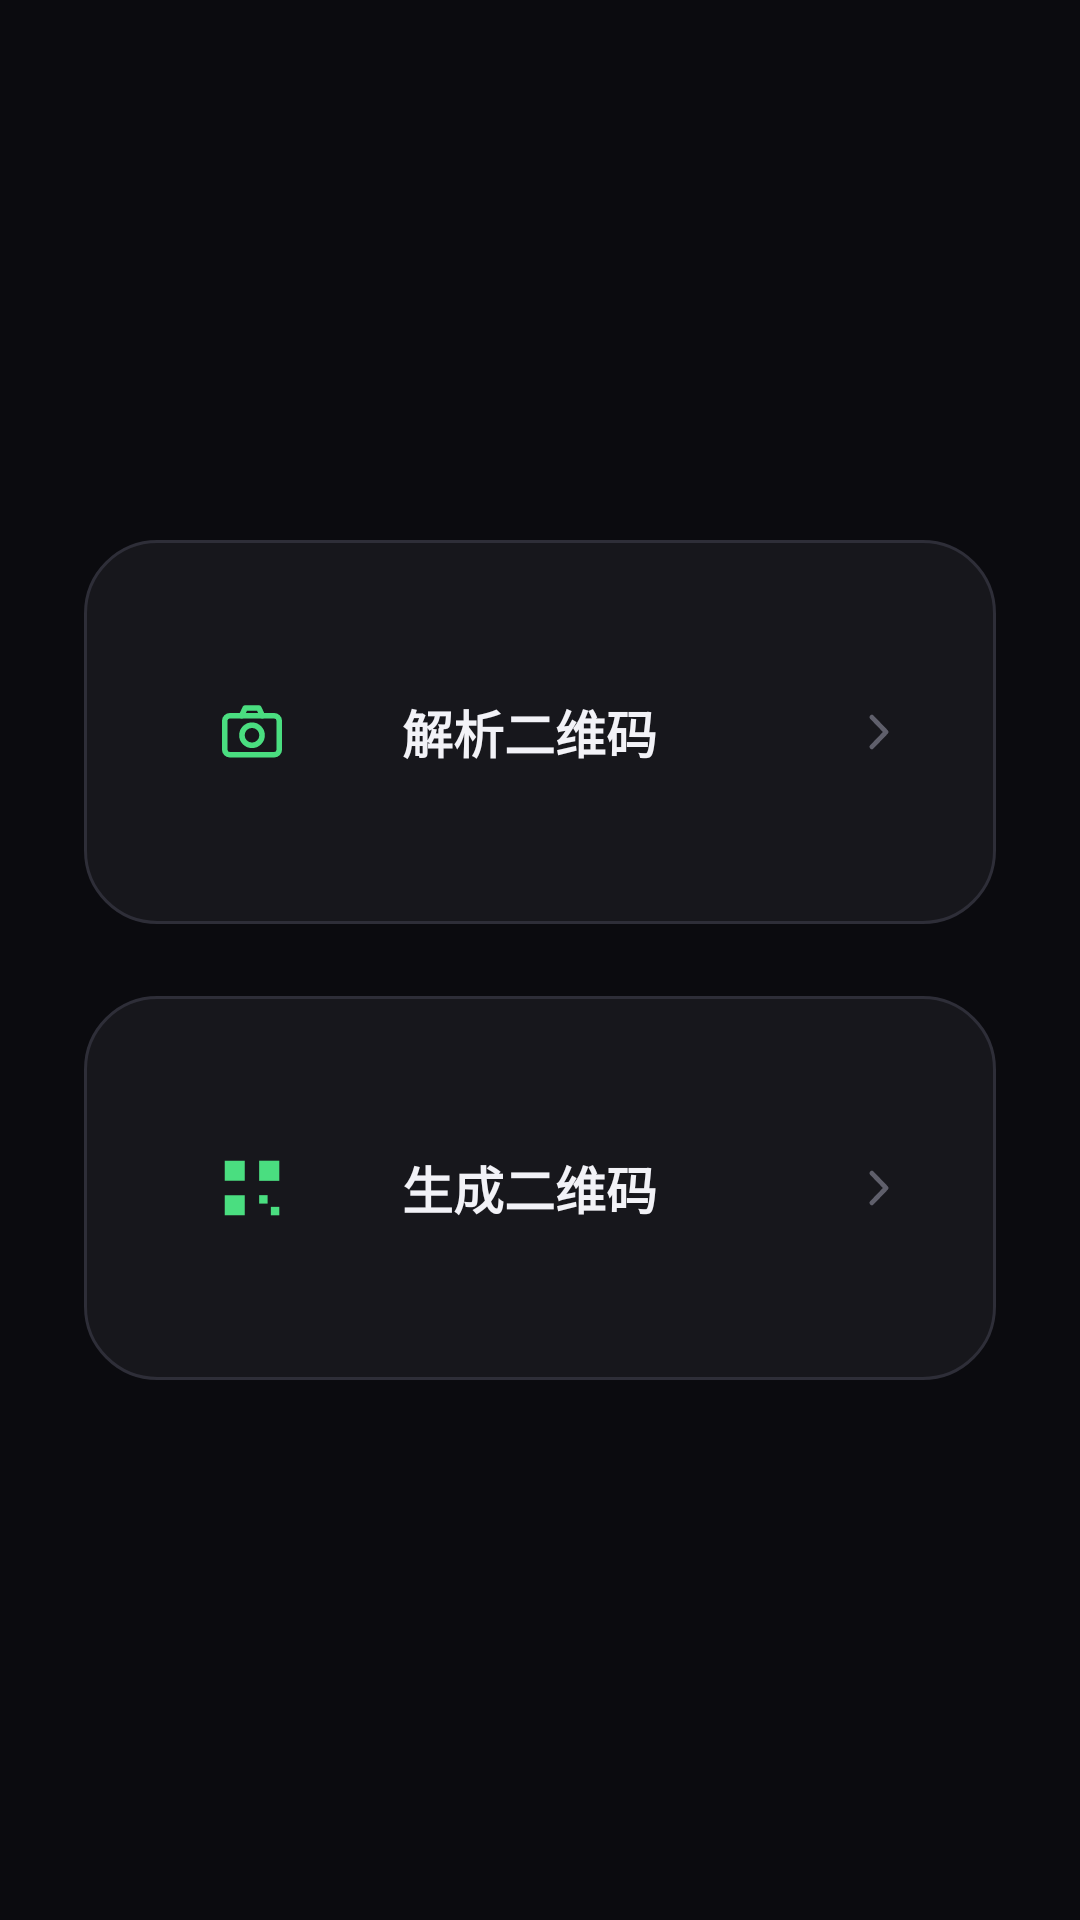

This screen was rendered from an Android layout file. Write that file and the resources it references.
<!-- AndroidManifest.xml: application theme AppTheme -->
<!-- res/layout/activity_home.xml -->
<?xml version="1.0" encoding="utf-8"?>
<LinearLayout xmlns:android="http://schemas.android.com/apk/res/android"
    android:id="@+id/home_root"
    android:layout_width="match_parent"
    android:layout_height="match_parent"
    android:background="@color/bg"
    android:gravity="center_vertical"
    android:orientation="vertical"
    android:paddingLeft="28dp"
    android:paddingRight="28dp">

    <LinearLayout
        android:id="@+id/card_scan"
        android:layout_width="match_parent"
        android:layout_height="128dp"
        android:background="@drawable/bg_home_card_ripple"
        android:clickable="true"
        android:focusable="true"
        android:gravity="center_vertical"
        android:orientation="horizontal"
        android:paddingLeft="28dp"
        android:paddingRight="28dp">

        <FrameLayout
            android:layout_width="56dp"
            android:layout_height="56dp"
            android:background="@drawable/bg_icon_circle">

            <ImageView
                android:layout_width="26dp"
                android:layout_height="26dp"
                android:layout_gravity="center"
                android:contentDescription="@string/scan_title"
                android:src="@drawable/ic_camera"
                android:tint="@color/accent" />
        </FrameLayout>

        <TextView
            android:layout_width="0dp"
            android:layout_height="wrap_content"
            android:layout_marginLeft="22dp"
            android:layout_weight="1"
            android:text="@string/scan_title"
            android:textColor="@color/text"
            android:textSize="17sp"
            android:textStyle="bold" />

        <ImageView
            android:layout_width="22dp"
            android:layout_height="22dp"
            android:contentDescription="@string/scan_title"
            android:src="@drawable/ic_chevron"
            android:tint="@color/text3" />
    </LinearLayout>

    <LinearLayout
        android:id="@+id/card_generate"
        android:layout_width="match_parent"
        android:layout_height="128dp"
        android:layout_marginTop="24dp"
        android:background="@drawable/bg_home_card_ripple"
        android:clickable="true"
        android:focusable="true"
        android:gravity="center_vertical"
        android:orientation="horizontal"
        android:paddingLeft="28dp"
        android:paddingRight="28dp">

        <FrameLayout
            android:layout_width="56dp"
            android:layout_height="56dp"
            android:background="@drawable/bg_icon_circle">

            <ImageView
                android:layout_width="26dp"
                android:layout_height="26dp"
                android:layout_gravity="center"
                android:contentDescription="@string/generate_title"
                android:src="@drawable/ic_make"
                android:tint="@color/accent" />
        </FrameLayout>

        <TextView
            android:layout_width="0dp"
            android:layout_height="wrap_content"
            android:layout_marginLeft="22dp"
            android:layout_weight="1"
            android:text="@string/generate_title"
            android:textColor="@color/text"
            android:textSize="17sp"
            android:textStyle="bold" />

        <ImageView
            android:layout_width="22dp"
            android:layout_height="22dp"
            android:contentDescription="@string/generate_title"
            android:src="@drawable/ic_chevron"
            android:tint="@color/text3" />
    </LinearLayout>
</LinearLayout>
<!-- resources referenced by this layout -->
<resources>
  <color name="accent">#4ADE80</color>
  <color name="bg">#0B0B0F</color>
  <color name="text">#F2F2F7</color>
  <color name="text3">#5F5F6B</color>
  <!-- drawable bg_home_card_ripple (drawable) -->
  <?xml version="1.0" encoding="utf-8"?>
  <ripple xmlns:android="http://schemas.android.com/apk/res/android" android:color="#14FFFFFF">
      <item>
          <shape android:shape="rectangle">
              <solid android:color="@color/surface" />
              <stroke android:width="1dp" android:color="@color/stroke" />
              <corners android:radius="24dp" />
          </shape>
      </item>
  </ripple>
  <!-- drawable ic_camera (drawable) -->
  <?xml version="1.0" encoding="utf-8"?>
  <vector xmlns:android="http://schemas.android.com/apk/res/android"
      android:width="24dp"
      android:height="24dp"
      android:viewportWidth="24"
      android:viewportHeight="24">
      <path
          android:fillColor="#00000000"
          android:strokeColor="#FFFFFFFF"
          android:strokeLineCap="round"
          android:strokeLineJoin="round"
          android:strokeWidth="1.7"
          android:pathData="M3.6,8.6 A1.6,1.6 0 0 1 5.2,7 L18.8,7 A1.6,1.6 0 0 1 20.4,8.6 L20.4,17.4 A1.6,1.6 0 0 1 18.8,19 L5.2,19 A1.6,1.6 0 0 1 3.6,17.4 Z" />
      <path
          android:fillColor="#00000000"
          android:strokeColor="#FFFFFFFF"
          android:strokeLineCap="round"
          android:strokeLineJoin="round"
          android:strokeWidth="1.7"
          android:pathData="M8.8,7 L9.9,4.6 L14.1,4.6 L15.2,7" />
      <path
          android:fillColor="#00000000"
          android:strokeColor="#FFFFFFFF"
          android:strokeLineCap="round"
          android:strokeLineJoin="round"
          android:strokeWidth="1.7"
          android:pathData="M12,13 m-3.1,0 a3.1,3.1 0 1,0 6.2,0 a3.1,3.1 0 1,0 -6.2,0" />
  </vector>
  <!-- drawable ic_chevron (drawable) -->
  <?xml version="1.0" encoding="utf-8"?>
  <vector xmlns:android="http://schemas.android.com/apk/res/android"
      android:width="24dp"
      android:height="24dp"
      android:viewportWidth="24"
      android:viewportHeight="24">
      <path
          android:fillColor="#00000000"
          android:strokeColor="#FFFFFFFF"
          android:strokeLineCap="round"
          android:strokeLineJoin="round"
          android:strokeWidth="1.7"
          android:pathData="M9.4,6.6 L14.6,12 L9.4,17.4" />
  </vector>
  <!-- drawable ic_make (drawable) -->
  <?xml version="1.0" encoding="utf-8"?>
  <vector xmlns:android="http://schemas.android.com/apk/res/android"
      android:width="24dp"
      android:height="24dp"
      android:viewportWidth="24"
      android:viewportHeight="24">
      <path
          android:fillColor="#FFFFFFFF"
          android:pathData="M3.6,3.6 h6.2 v6.2 h-6.2 z" />
      <path
          android:fillColor="#FFFFFFFF"
          android:pathData="M14.2,3.6 h6.2 v6.2 h-6.2 z" />
      <path
          android:fillColor="#FFFFFFFF"
          android:pathData="M3.6,14.2 h6.2 v6.2 h-6.2 z" />
      <path
          android:fillColor="#FFFFFFFF"
          android:pathData="M14.2,14.2 h2.6 v2.6 h-2.6 z" />
      <path
          android:fillColor="#FFFFFFFF"
          android:pathData="M17.8,17.8 h2.6 v2.6 h-2.6 z" />
  </vector>
  <string name="generate_title">生成二维码</string>
  <string name="scan_title">解析二维码</string>
  <style name="AppTheme" parent="@android:style/Theme.Material.NoActionBar">
          <item name="android:windowBackground">@color/bg</item>
          <item name="android:statusBarColor">@color/bg</item>
          <item name="android:navigationBarColor">@color/bg</item>
          <item name="android:colorAccent">@color/accent</item>
          <item name="android:windowLightStatusBar">false</item>
          <item name="android:windowDrawsSystemBarBackgrounds">true</item>
      </style>
  <color name="surface">#17171C</color>
  <color name="stroke">#2E2E38</color>
</resources>
